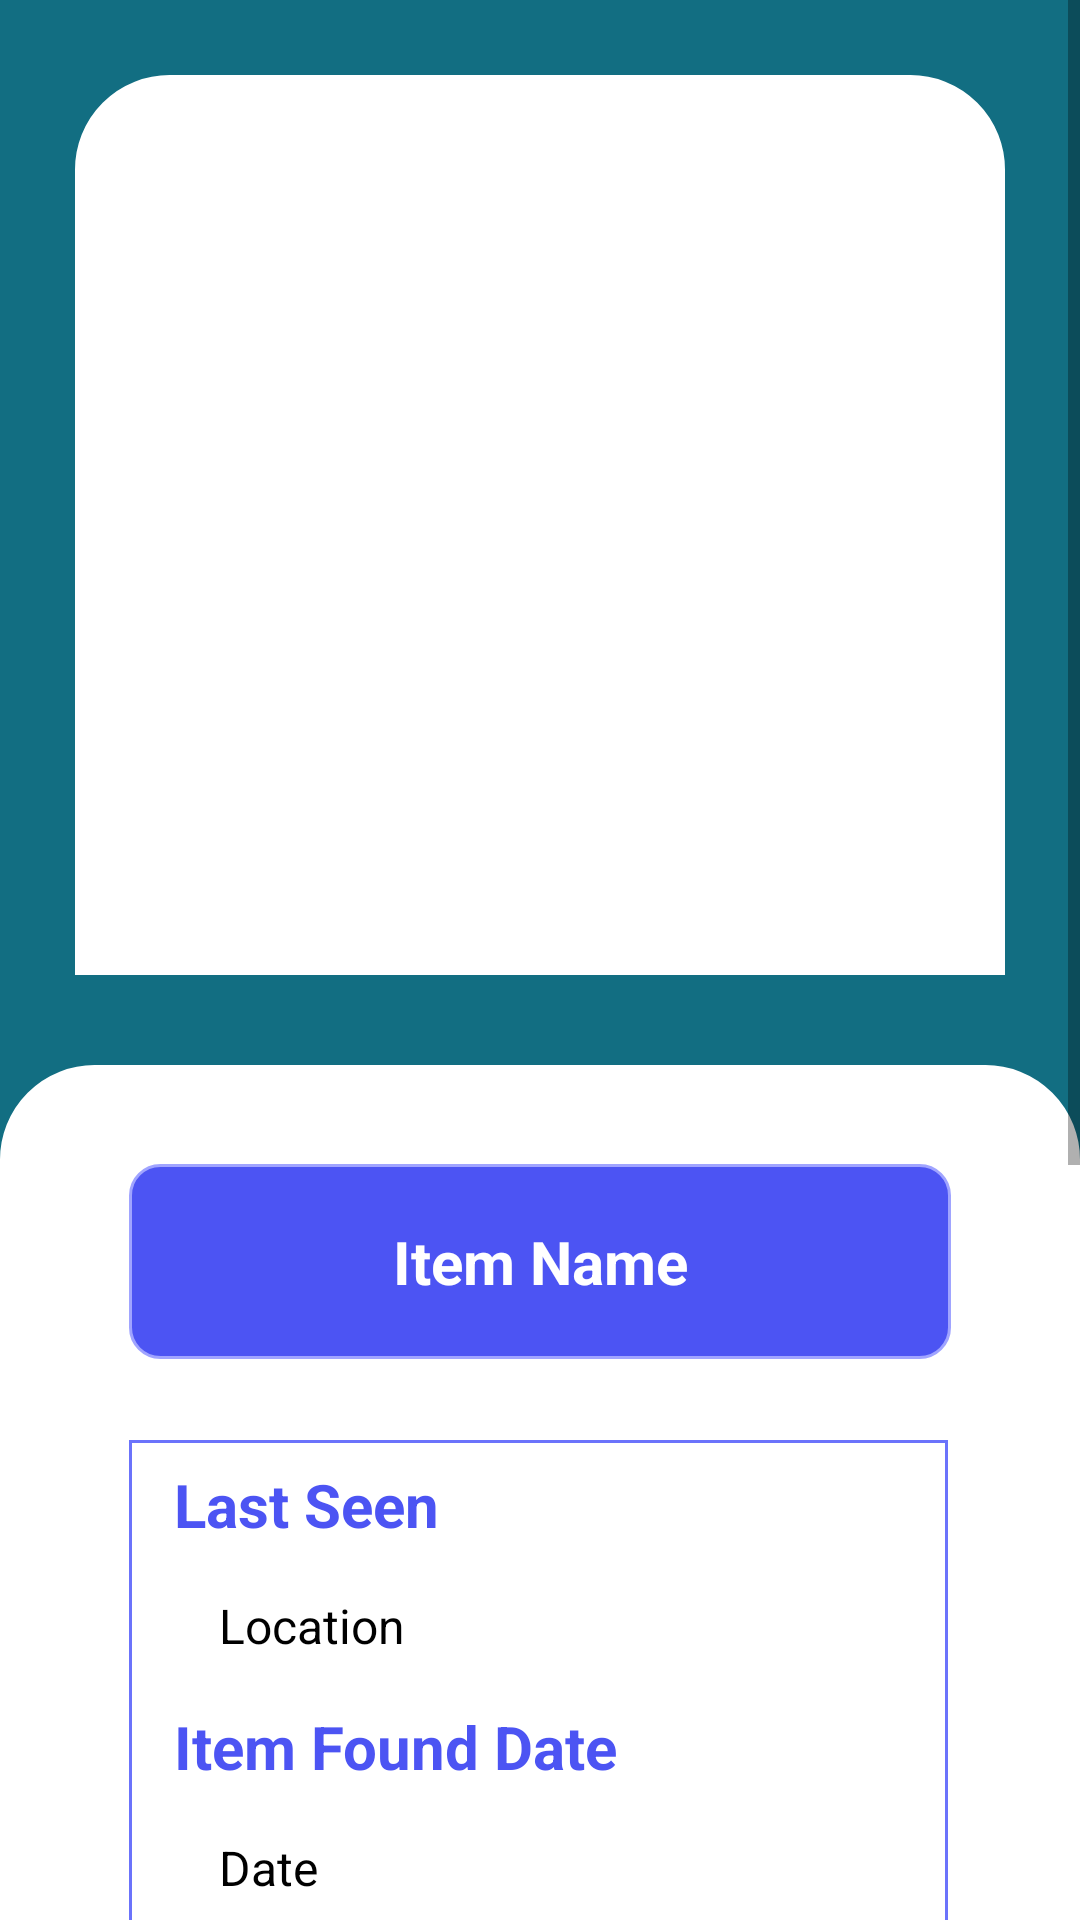

This screen was rendered from an Android layout file. Write that file and the resources it references.
<!-- AndroidManifest.xml: application theme Theme.IFind -->
<!-- res/layout/activity_found_user.xml -->
<?xml version="1.0" encoding="utf-8"?>
<LinearLayout xmlns:android="http://schemas.android.com/apk/res/android"
    xmlns:app="http://schemas.android.com/apk/res-auto"
    xmlns:tools="http://schemas.android.com/tools"
    android:layout_width="match_parent"
    android:layout_height="match_parent"
    android:orientation="vertical"
    tools:context=".FoundActivityUSer"
    android:background="@color/bg_green" >

    <ScrollView
        android:layout_width="match_parent"
        android:layout_height="match_parent">

        <LinearLayout
            android:layout_width="match_parent"
            android:layout_height="wrap_content"
            android:orientation="vertical" >

            <RelativeLayout
                android:layout_width="match_parent"
                android:layout_height="match_parent"
                android:orientation="vertical">


                <com.google.android.material.imageview.ShapeableImageView
                    android:id="@+id/image_full"
                    android:layout_width="match_parent"
                    android:layout_height="300dp"
                    android:layout_alignParentStart="true"
                    android:layout_alignParentTop="true"
                    android:layout_alignParentEnd="true"
                    android:layout_marginStart="25dp"
                    android:layout_marginTop="25dp"
                    android:layout_marginEnd="25dp"
                    android:background="@drawable/shape_for_post"
                    android:padding="0dp"
                    android:scaleType="centerCrop"
                    android:src="@drawable/image" />

                <TextView
                    android:id="@+id/shape"
                    android:layout_width="match_parent"
                    android:layout_height="700dp"
                    android:layout_alignParentTop="true"
                    android:layout_alignParentEnd="true"
                    android:layout_marginTop="355dp"
                    android:layout_marginEnd="0dp"
                    android:background="@drawable/shape_for_post" />

                <TextView
                    android:id="@+id/shape_descrip"
                    android:layout_width="317dp"
                    android:layout_height="450dp"
                    android:layout_alignParentStart="true"
                    android:layout_alignParentTop="true"
                    android:layout_alignParentEnd="true"
                    android:layout_marginStart="43dp"
                    android:layout_marginTop="480dp"
                    android:layout_marginEnd="44dp"
                    android:background="@drawable/shape_descrip"
                    android:gravity="center" />

                <androidx.constraintlayout.widget.Group
                    android:layout_width="wrap_content"
                    android:layout_height="wrap_content"
                    app:constraint_referenced_ids="item_loc,item_time,item_date,item_desc,item_name" />

                <TextView
                    android:id="@+id/item_desc"
                    android:layout_width="match_parent"
                    android:layout_height="wrap_content"
                    android:layout_below="@+id/item_loc6"
                    android:layout_alignStart="@+id/shape_descrip"
                    android:layout_alignEnd="@+id/shape_descrip"
                    android:layout_alignBottom="@+id/shape_descrip"
                    android:layout_marginStart="30dp"
                    android:layout_marginTop="16dp"
                    android:layout_marginEnd="25dp"
                    android:layout_marginBottom="53dp"
                    android:text="@string/item_description3"
                    android:textSize="16sp"
                    android:textColor="#000000"/>

                <TextView
                    android:id="@+id/item_name"
                    android:layout_width="317dp"
                    android:layout_height="65dp"
                    android:layout_alignTop="@+id/shape"
                    android:layout_alignParentStart="true"
                    android:layout_alignParentEnd="true"
                    android:layout_marginStart="43dp"
                    android:layout_marginTop="33dp"
                    android:layout_marginEnd="43dp"
                    android:background="@drawable/shape_for_detail_post"
                    android:gravity="center"
                    android:text="@string/item_name1"
                    android:textColor="#FFFFFF"
                    android:textSize="20sp"
                    android:textStyle="bold" />

                <TextView
                    android:id="@+id/item_loc"
                    android:layout_width="match_parent"
                    android:layout_height="wrap_content"
                    android:layout_below="@+id/item_loc2"
                    android:layout_alignStart="@+id/shape_descrip"
                    android:layout_alignEnd="@+id/shape_descrip"
                    android:layout_marginStart="30dp"
                    android:layout_marginTop="16dp"
                    android:layout_marginEnd="25dp"
                    android:text="@string/location"
                    android:textSize="16sp"
                    android:textColor="#000000"/>

                <TextView
                    android:id="@+id/item_loc2"
                    android:layout_width="298dp"
                    android:layout_height="wrap_content"
                    android:layout_alignStart="@+id/shape_descrip"
                    android:layout_alignTop="@+id/shape_descrip"
                    android:layout_alignEnd="@+id/shape_descrip"
                    android:layout_marginStart="15dp"
                    android:layout_marginTop="8dp"
                    android:layout_marginEnd="8dp"
                    android:text="@string/last_seen_label"
                    android:textColor="#4C54F3"
                    android:textSize="20sp"
                    android:textStyle="bold" />

                <TextView
                    android:id="@+id/item_loc4"
                    android:layout_width="match_parent"
                    android:layout_height="wrap_content"
                    android:layout_below="@+id/item_date"
                    android:layout_alignStart="@+id/shape_descrip"
                    android:layout_alignEnd="@+id/shape_descrip"
                    android:layout_marginStart="15dp"
                    android:layout_marginTop="16dp"
                    android:layout_marginEnd="23dp"
                    android:text="@string/item_found_time_label"
                    android:textColor="#4C54F3"
                    android:textSize="20sp"
                    android:textStyle="bold" />

                <TextView
                    android:id="@+id/item_loc5"
                    android:layout_width="255dp"
                    android:layout_height="wrap_content"
                    android:layout_below="@+id/item_loc"
                    android:layout_alignStart="@+id/shape_descrip"
                    android:layout_alignEnd="@+id/shape_descrip"
                    android:layout_marginStart="15dp"
                    android:layout_marginTop="16dp"
                    android:layout_marginEnd="54dp"
                    android:text="@string/item_found_date_label"
                    android:textColor="#4C54F3"
                    android:textSize="20sp"
                    android:textStyle="bold" />


                <TextView
                    android:id="@+id/item_loc6"
                    android:layout_width="255dp"
                    android:layout_height="wrap_content"
                    android:layout_below="@+id/item_time"
                    android:layout_alignStart="@+id/shape_descrip"
                    android:layout_alignEnd="@+id/shape_descrip"
                    android:layout_marginStart="15dp"
                    android:layout_marginTop="16dp"
                    android:layout_marginEnd="54dp"
                    android:text="Description"
                    android:textColor="#4C54F3"
                    android:textSize="20sp"
                    android:textStyle="bold" />

                <TextView
                    android:id="@+id/item_date"
                    android:layout_width="wrap_content"
                    android:layout_height="wrap_content"
                    android:layout_below="@+id/item_loc5"
                    android:layout_alignStart="@+id/shape_descrip"
                    android:layout_alignEnd="@+id/shape_descrip"
                    android:layout_marginStart="30dp"
                    android:layout_marginTop="16dp"
                    android:layout_marginEnd="25dp"
                    android:text="Date"
                    android:textSize="16sp"
                    android:textColor="#000000"/>

                <TextView
                    android:id="@+id/item_time"
                    android:layout_width="276dp"
                    android:layout_height="wrap_content"
                    android:layout_below="@+id/item_loc4"
                    android:layout_alignStart="@+id/shape_descrip"
                    android:layout_alignEnd="@+id/shape_descrip"
                    android:layout_marginStart="30dp"
                    android:layout_marginTop="16dp"
                    android:layout_marginEnd="25dp"
                    android:text="Time:"
                    android:textSize="16sp"
                    android:textColor="#000000"/>

            </RelativeLayout>

        </LinearLayout>

    </ScrollView>

</LinearLayout>
<!-- resources referenced by this layout -->
<resources>
  <color name="bg_green">#126E82</color>
  <!-- drawable shape_descrip (drawable) -->
  <?xml version="1.0" encoding="utf-8"?>
  <selector xmlns:android="http://schemas.android.com/apk/res/android">
      <item>
          <shape android:shape="rectangle">
  
              <solid android:color="#FFFFFF"/>
  
              <stroke android:width="1dp"
                  android:color="#6B73FB"/>
          </shape>
      </item>
  
  </selector>
  <!-- drawable shape_for_detail_post (drawable) -->
  <?xml version="1.0" encoding="utf-8"?>
  <selector xmlns:android="http://schemas.android.com/apk/res/android">
      <item>
          <shape android:shape="rectangle">
  
              <solid android:color="#4C54F3"/>
  
              <stroke android:width="1dp"
                  android:color="#A0A4FF"  />
  
              <corners android:radius="10dp"
                  />
          </shape>
      </item>
  
  </selector>
  <!-- drawable shape_for_post (drawable) -->
  <?xml version="1.0" encoding="utf-8"?>
  <selector xmlns:android="http://schemas.android.com/apk/res/android">
      <item>
          <shape android:shape="rectangle">
  
              <solid android:color="#FFFFFF"/>
  
              <stroke android:width="3dp"
                  android:color="#FFFFFF"/>
  
              <corners android:radius="30dp"
                  android:bottomRightRadius="0dp" android:bottomLeftRadius="0dp"
                  android:topLeftRadius="30dp" android:topRightRadius="30dp"/>
          </shape>
      </item>
  
  </selector>
  <string name="item_description3">Item Description</string>
  <string name="item_found_date_label">Item Found Date</string>
  <string name="item_found_time_label">Item Found Time</string>
  <string name="item_name1">Item Name</string>
  <string name="last_seen_label">Last Seen</string>
  <string name="location">Location</string>
  <style name="Theme.IFind" parent="Theme.MaterialComponents.DayNight.NoActionBar">
          
          <item name="colorPrimary">#293CE2</item>
          <item name="colorPrimaryVariant">@color/purple_700</item>
          <item name="colorOnPrimary">@color/white</item>
          
          <item name="colorSecondary">@color/teal_200</item>
          <item name="colorSecondaryVariant">@color/teal_700</item>
          <item name="colorOnSecondary">@color/black</item>
          
          <item name="android:statusBarColor">#293CE2</item>
          
      </style>
  <color name="purple_700">#FF3700B3</color>
  <color name="white">#FFFFFF</color>
  <color name="teal_200">#FF03DAC5</color>
  <color name="teal_700">#FF018786</color>
  <color name="black">#FF000000</color>
</resources>
